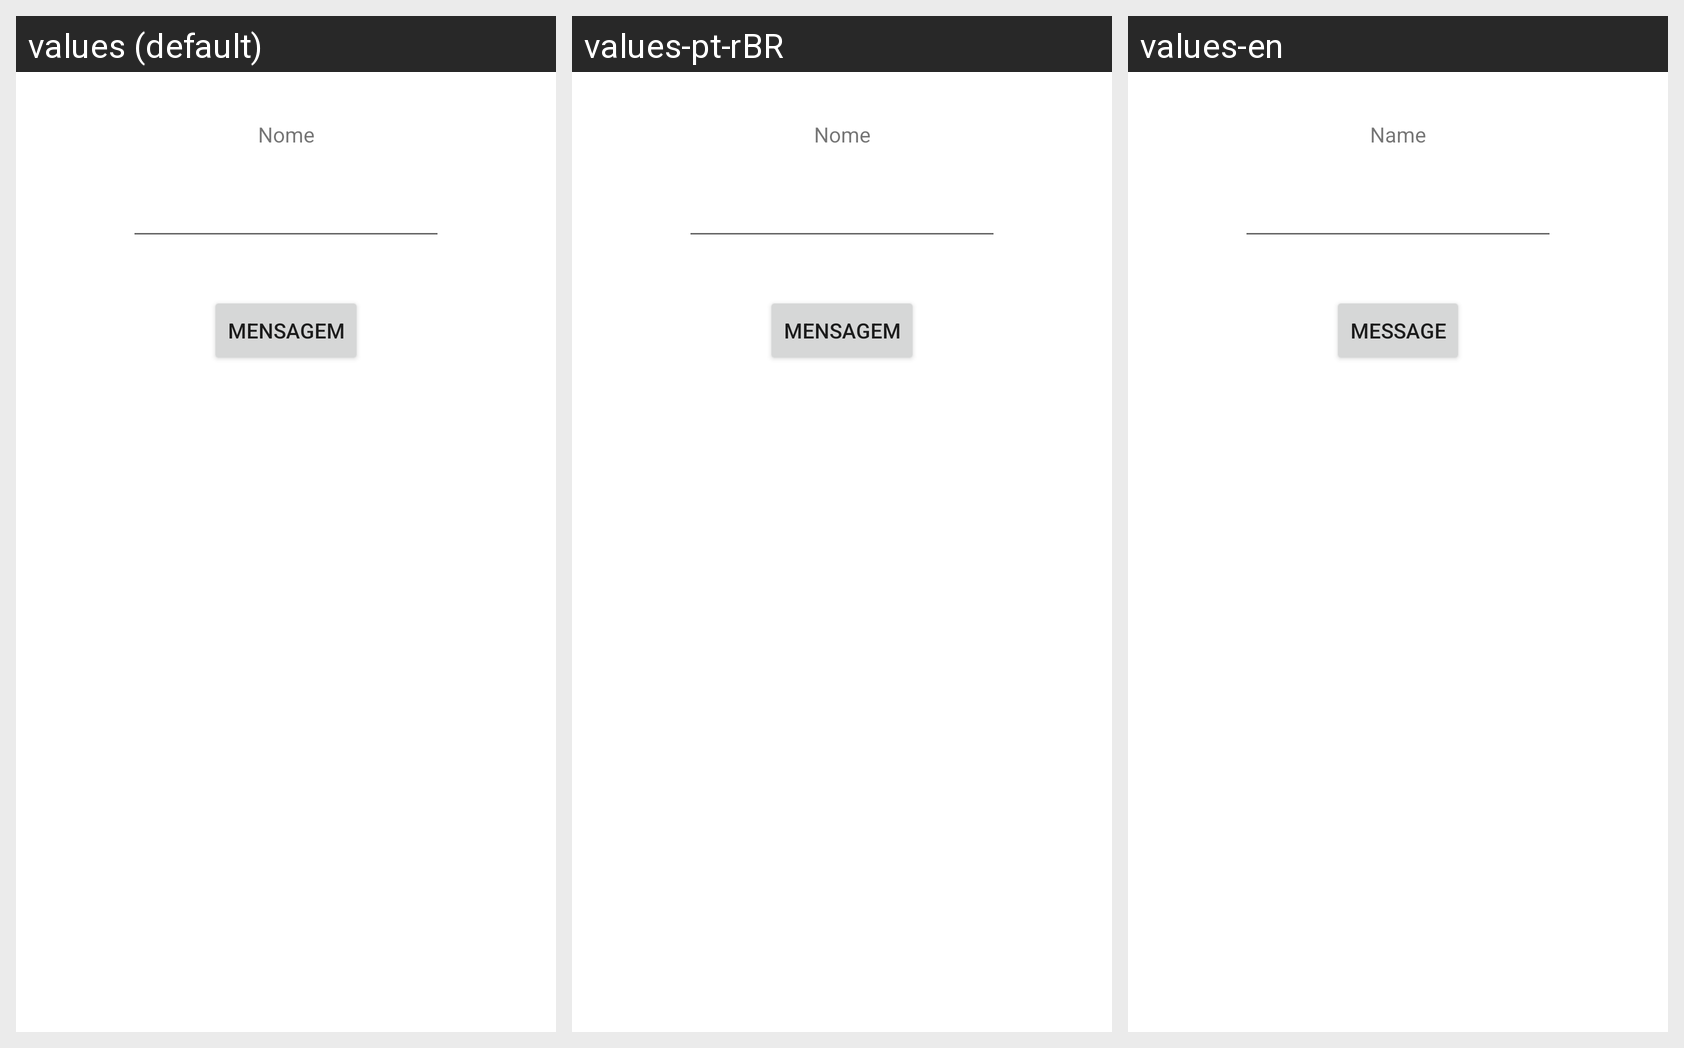

For this localized Android screen grid, give each drawn string resource with its value in every locale shown.
Android screen res/layout/activity_main.xml rendered under 3 locales, left to right: values (default), values-pt-rBR, values-en. Device: Nexus 5 (rendered at 1080×1920; each locale shown at half size, 540×960, under a caption strip naming it); theme Theme.ExemploInternacionalização.
Strings drawn on this screen, with the default value and each locale's value (text and hints the layout hard-codes, and strings that could not be matched under every locale, appear in the picture but are not listed):

tv_nome
  values: Nome
  values-pt-rBR: Nome
  values-en: Name

btn_mensagem
  values: Mensagem
  values-pt-rBR: Mensagem
  values-en: Message
